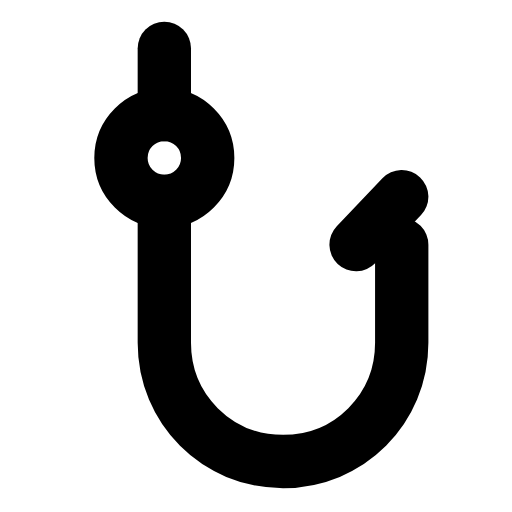
t = 0.00 s
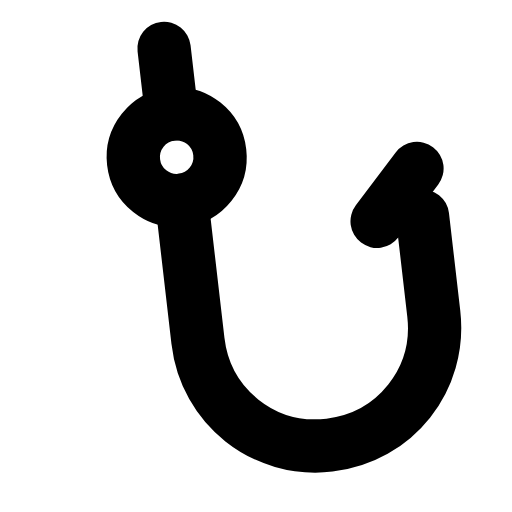
t = 0.31 s
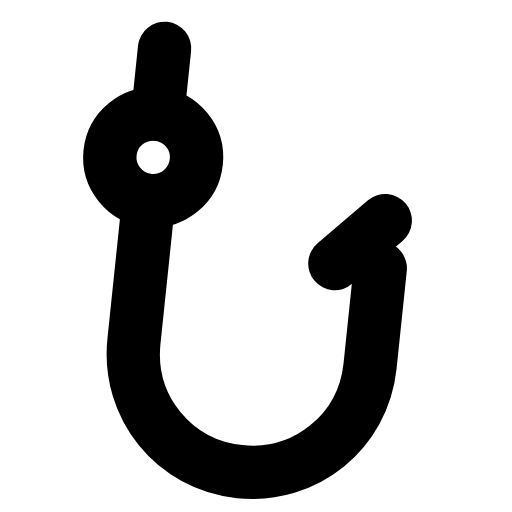
t = 0.63 s
t = 0.93 s: frame unchanged from t = 0.00 s, image omitted
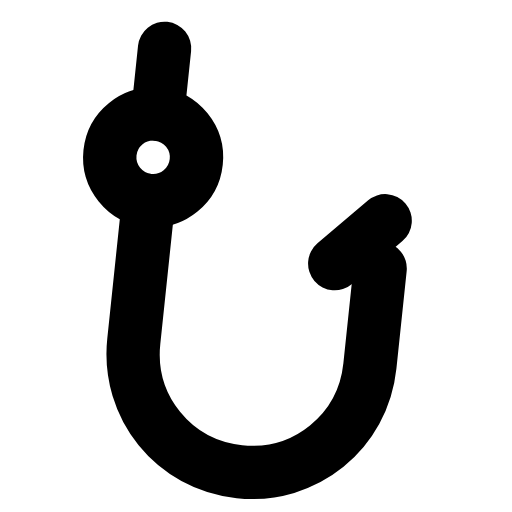
t = 1.25 s
t = 1.58 s: frame unchanged from t = 0.00 s, image omitted

The animated SVG that drew these frames (rendered in a browser with its animation timeline set to each time). Animation: 1 SMIL element (animateTransform=1); one cycle of 1.90 s, repeats indefinitely.

<svg xmlns="http://www.w3.org/2000/svg" width="24" height="24" viewBox="0 0 24 24" fill="none"><g transform="translate(-0.857 -0.836) scale(1.07)"><g><animateTransform attributeName="transform" type="rotate" values="0 8 3;0 8 3;-8 8 3;6 8 3;0 8 3;0 8 3;6 8 3;-8 8 3;0 8 3;0 8 3;0 8 3" keyTimes="0;0.135;0.2475;0.36;0.45;0.6;0.66;0.735;0.81;0.9;1" dur="1.9s" repeatCount="indefinite" calcMode="spline" keySplines="0.16 1 0.3 1;0.16 1 0.3 1;0.16 1 0.3 1;0.16 1 0.3 1;0.16 1 0.3 1;0.16 1 0.3 1;0.16 1 0.3 1;0.16 1 0.3 1;0.16 1 0.3 1;0.16 1 0.3 1"/><line stroke="currentColor" stroke-width="2.336" stroke-linecap="round" stroke-linejoin="round" fill="none" x1="8" y1="2.9" x2="8" y2="5.8"></line><circle stroke="currentColor" stroke-width="2.336" stroke-linecap="round" stroke-linejoin="round" fill="none" cx="8" cy="7.7" r="1.9"></circle><path stroke="currentColor" stroke-width="2.336" stroke-linecap="round" stroke-linejoin="round" fill="none" d="M8 9.6L8 15.8C8 18.7 10.3 21 13.2 21S18.4 18.7 18.4 15.8L18.4 11.5"></path><path stroke="currentColor" stroke-width="2.336" stroke-linecap="round" stroke-linejoin="round" fill="none" d="M18.4 9.4L16.4 11.5"></path></g></g></svg>
